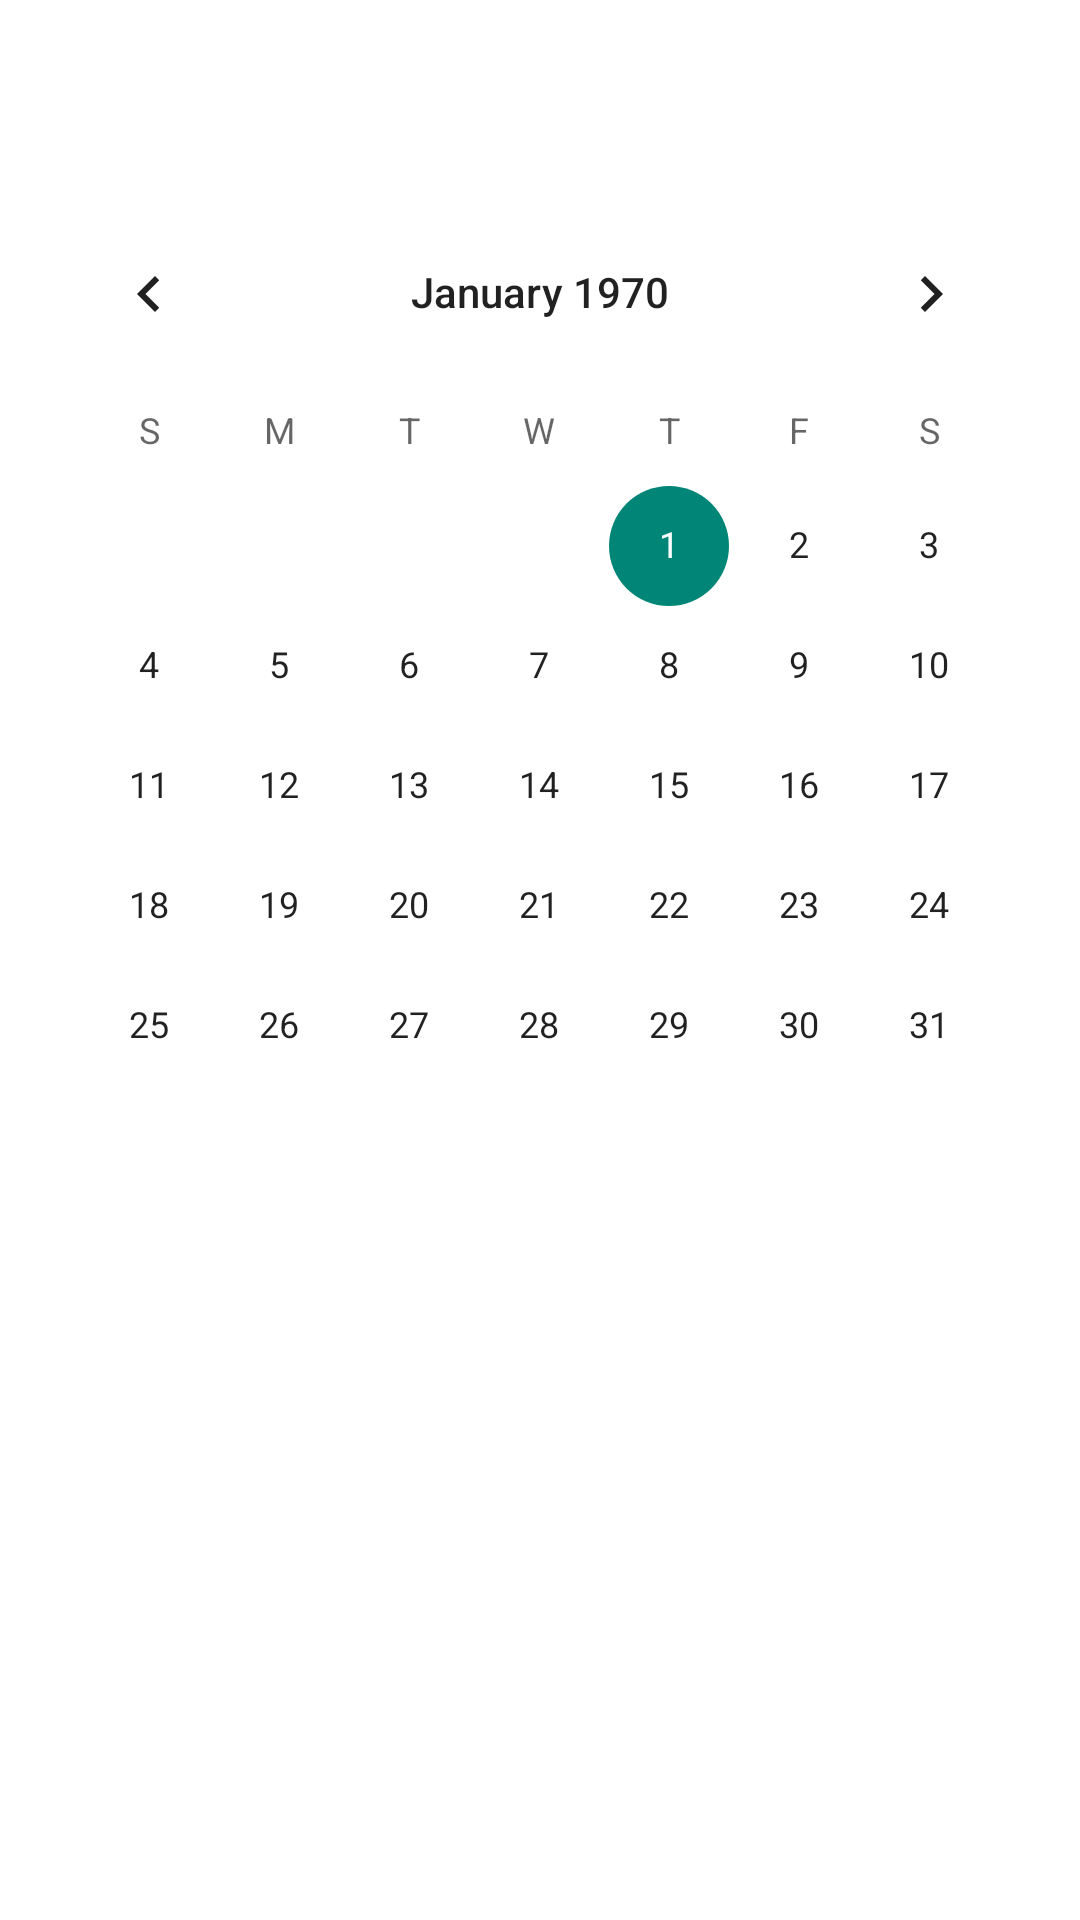

This screen was rendered from an Android layout file. Write that file and the resources it references.
<!-- AndroidManifest.xml: application theme Theme.Exercise -->
<!-- res/layout/fragment_calendar.xml -->
<?xml version="1.0" encoding="utf-8"?>
<LinearLayout
    xmlns:android="http://schemas.android.com/apk/res/android"
    xmlns:app="http://schemas.android.com/apk/res-auto"
    xmlns:tools="http://schemas.android.com/tools"
    android:layout_width="match_parent"
    android:layout_height="match_parent"
    android:background="#fff"
    android:orientation="vertical"
    tools:context=".CalendarFragment">

    <RelativeLayout
        android:id="@+id/top_bar"
        android:layout_width="match_parent"
        android:layout_height="?attr/actionBarSize" >

    </RelativeLayout>

    <RelativeLayout
        android:layout_width="match_parent"
        android:layout_height="wrap_content"
        android:weightSum="10">
        <LinearLayout
            android:id="@+id/calendarView"
            android:layout_width="wrap_content"
            android:layout_height="wrap_content"
            android:layout_alignParentTop="true"
            android:layout_centerHorizontal="true"
            android:layout_weight="1" >
            <CalendarView
                android:layout_width="wrap_content"
                android:layout_height="wrap_content"
                android:layout_marginStart="8dp"
                android:layout_marginLeft="8dp"
                android:layout_marginTop="8dp"
                android:layout_marginEnd="8dp"
                android:layout_marginRight="8dp"
                android:background="@drawable/back_white"/>
        </LinearLayout>

        <LinearLayout
            android:layout_width="match_parent"
            android:layout_height="wrap_content"
            android:orientation="vertical"
            android:layout_below="@id/calendarView"
            android:gravity="center_horizontal"
            android:layout_weight="1">


        </LinearLayout>
    </RelativeLayout>

</LinearLayout>
<!-- resources referenced by this layout -->
<resources>
  <!-- drawable back_white (drawable) -->
  <?xml version="1.0" encoding="utf-8"?>
  <selector xmlns:android="http://schemas.android.com/apk/res/android">
  
      <item>
          <shape android:shape="rectangle">
              <solid android:color="@android:color/white">
              </solid>
              <corners android:radius="10dp">
              </corners>
          </shape>
      </item>
  
  </selector>
  <style name="Theme.Exercise" parent="Theme.AppCompat.DayNight.DarkActionBar">
          
          <item name="colorPrimary">@color/purple_500</item>
          <item name="colorPrimaryVariant">@color/purple_700</item>
          <item name="colorOnPrimary">@color/white</item>
          
          <item name="colorSecondary">@color/teal_200</item>
          <item name="colorSecondaryVariant">@color/teal_700</item>
          <item name="colorOnSecondary">@color/black</item>
          
          <item name="android:statusBarColor">?attr/colorPrimaryVariant</item>
          
      </style>
  <color name="purple_500">#FF6200EE</color>
  <color name="purple_700">#FF3700B3</color>
  <color name="white">#FFFFFFFF</color>
  <color name="teal_200">#FF03DAC5</color>
  <color name="teal_700">#FF018786</color>
  <color name="black">#FF000000</color>
</resources>
